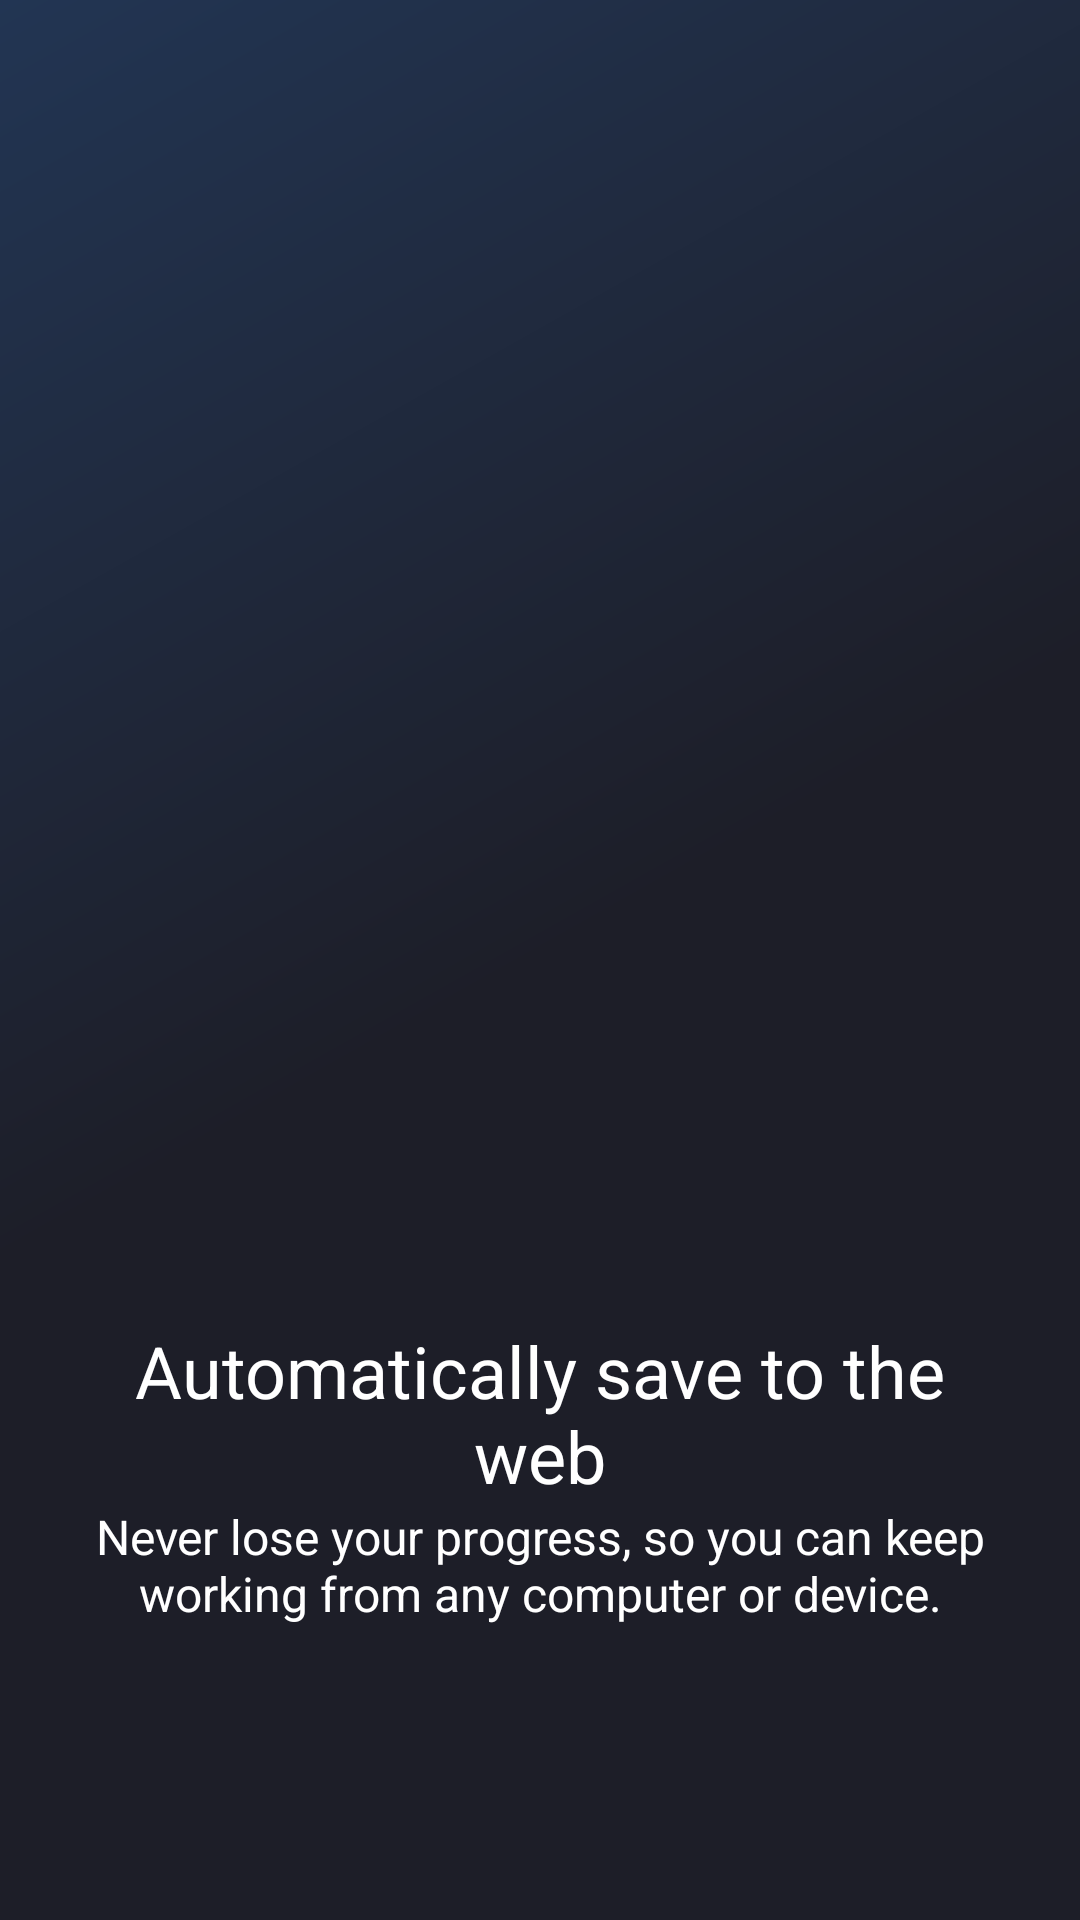

Reconstruct the res/layout file that produces this screen, plus the resources it refers to.
<!-- AndroidManifest.xml: application theme AppTheme -->
<!-- res/layout/welcome_fragment05.xml -->
<?xml version="1.0" encoding="utf-8"?>
<LinearLayout xmlns:android="http://schemas.android.com/apk/res/android"
    android:id="@+id/welcome_fragment"
    android:layout_width="fill_parent"
    android:layout_height="fill_parent"
    android:clipChildren="false"
    android:background="@drawable/background_guide"
    android:orientation="vertical"
    android:layout_weight="6"
    android:paddingTop="48dp">

    <FrameLayout
        android:id="@+id/images"
        android:layout_width="fill_parent"
        android:layout_height="0dp"
        android:layout_weight="4"
        android:clipChildren="false">
        <ImageView
            android:id="@+id/welcome_03"
            android:layout_width="wrap_content"
            android:layout_height="wrap_content"
            android:scaleType="centerInside"
            android:src="@drawable/welcome_03"
            android:paddingLeft="16dp"
            android:paddingRight="16dp"
            android:gravity="center"
            android:layout_gravity="center_horizontal|bottom"/>

    </FrameLayout>

    <TextView
        android:id="@+id/heading"
        android:text="@string/welcom_head_03"
        android:layout_width="fill_parent"
        android:layout_height="0dp"
        android:layout_weight="1"
        android:paddingLeft="24dp"
        android:paddingRight="24dp"
        android:gravity="bottom|center_horizontal"
        android:textAppearance="@style/WelcomeHeadingAppearance" />

    <TextView
        android:id="@+id/content"
        android:text="@string/welcom_content_03"
        android:layout_width="fill_parent"
        android:layout_height="0dp"
        android:layout_weight="1"
        android:paddingLeft="24dp"
        android:paddingRight="24dp"
        android:gravity="top|center_horizontal"
        android:minHeight="@dimen/welcome_content_min_height"
        android:textAppearance="@style/WelcomeContentAppearance" />

    <View
        android:layout_width="match_parent"
        android:layout_height="48dp"
        android:background="@android:color/transparent"/>

</LinearLayout>
<!-- resources referenced by this layout -->
<resources>
  <dimen name="welcome_content_min_height">96.0dip</dimen>
  <!-- drawable background_guide (drawable) -->
  <?xml version="1.0" encoding="utf-8"?>
  <shape xmlns:android="http://schemas.android.com/apk/res/android">
      <gradient
          android:angle="315"
          android:endColor="#1d1e28"
          android:centerColor="#1d1e28"
          android:startColor="#223553" />
  
  </shape>
  <string name="welcom_content_03">Never lose your progress, so you can keep working from any computer or device.</string>
  <string name="welcom_head_03">Automatically save to the web</string>
  <style name="WelcomeContentAppearance" parent="@android:style/TextAppearance">
          <item name="android:textSize">@dimen/welcome_content</item>
          <item name="android:textColor">@android:color/white</item>
      </style>
  <style name="WelcomeHeadingAppearance" parent="@android:style/TextAppearance.Large">
          <item name="android:textSize">@dimen/welcome_heading</item>
          <item name="android:textColor">@android:color/white</item>
      </style>
  <style name="AppTheme" parent="AppBaseTheme">
  
          <item name="android:textColorPrimary">@android:color/white</item>
          <item name="drawerArrowStyle">@style/DrawerArrowStyle</item>
          <item name="android:windowTranslucentStatus" tools:targetApi="21">true</item>
  
          <item name="android:windowContentOverlay">@null</item>
          <item name="windowActionBar">false</item>
          <item name="windowNoTitle">true</item>
  
          
          <item name="colorControlNormal">@android:color/white</item>
          <item name="actionBarTheme">@style/AppTheme.ActionBarTheme</item>
  
          
          <item name="colorPrimary">@color/colorPrimary</item>
          <item name="colorPrimaryDark">@color/colorPrimaryDark</item>
          <item name="colorAccent">@color/accent_color</item>
  
          <item name="android:navigationBarColor" tools:targetApi="21">@color/navigationBarColor</item>
          <item name="android:windowDrawsSystemBarBackgrounds" tools:targetApi="21">true</item>
  
      </style>
  <dimen name="welcome_content">16.0sp</dimen>
  <dimen name="welcome_heading">24.0sp</dimen>
  <style name="AppBaseTheme" parent="@style/Theme.AppCompat.Light">
      </style>
  <style name="DrawerArrowStyle" parent="Widget.AppCompat.DrawerArrowToggle">
          <item name="spinBars">true</item>
          <item name="color">@color/drawerArrowColor</item>
      </style>
  <style name="AppTheme.ActionBarTheme" parent="@style/ThemeOverlay.AppCompat.ActionBar">
          
          <item name="colorControlNormal">@android:color/white</item>
      </style>
  <color name="colorPrimary">#3F51B5</color>
  <color name="colorPrimaryDark">#303F9F</color>
</resources>
